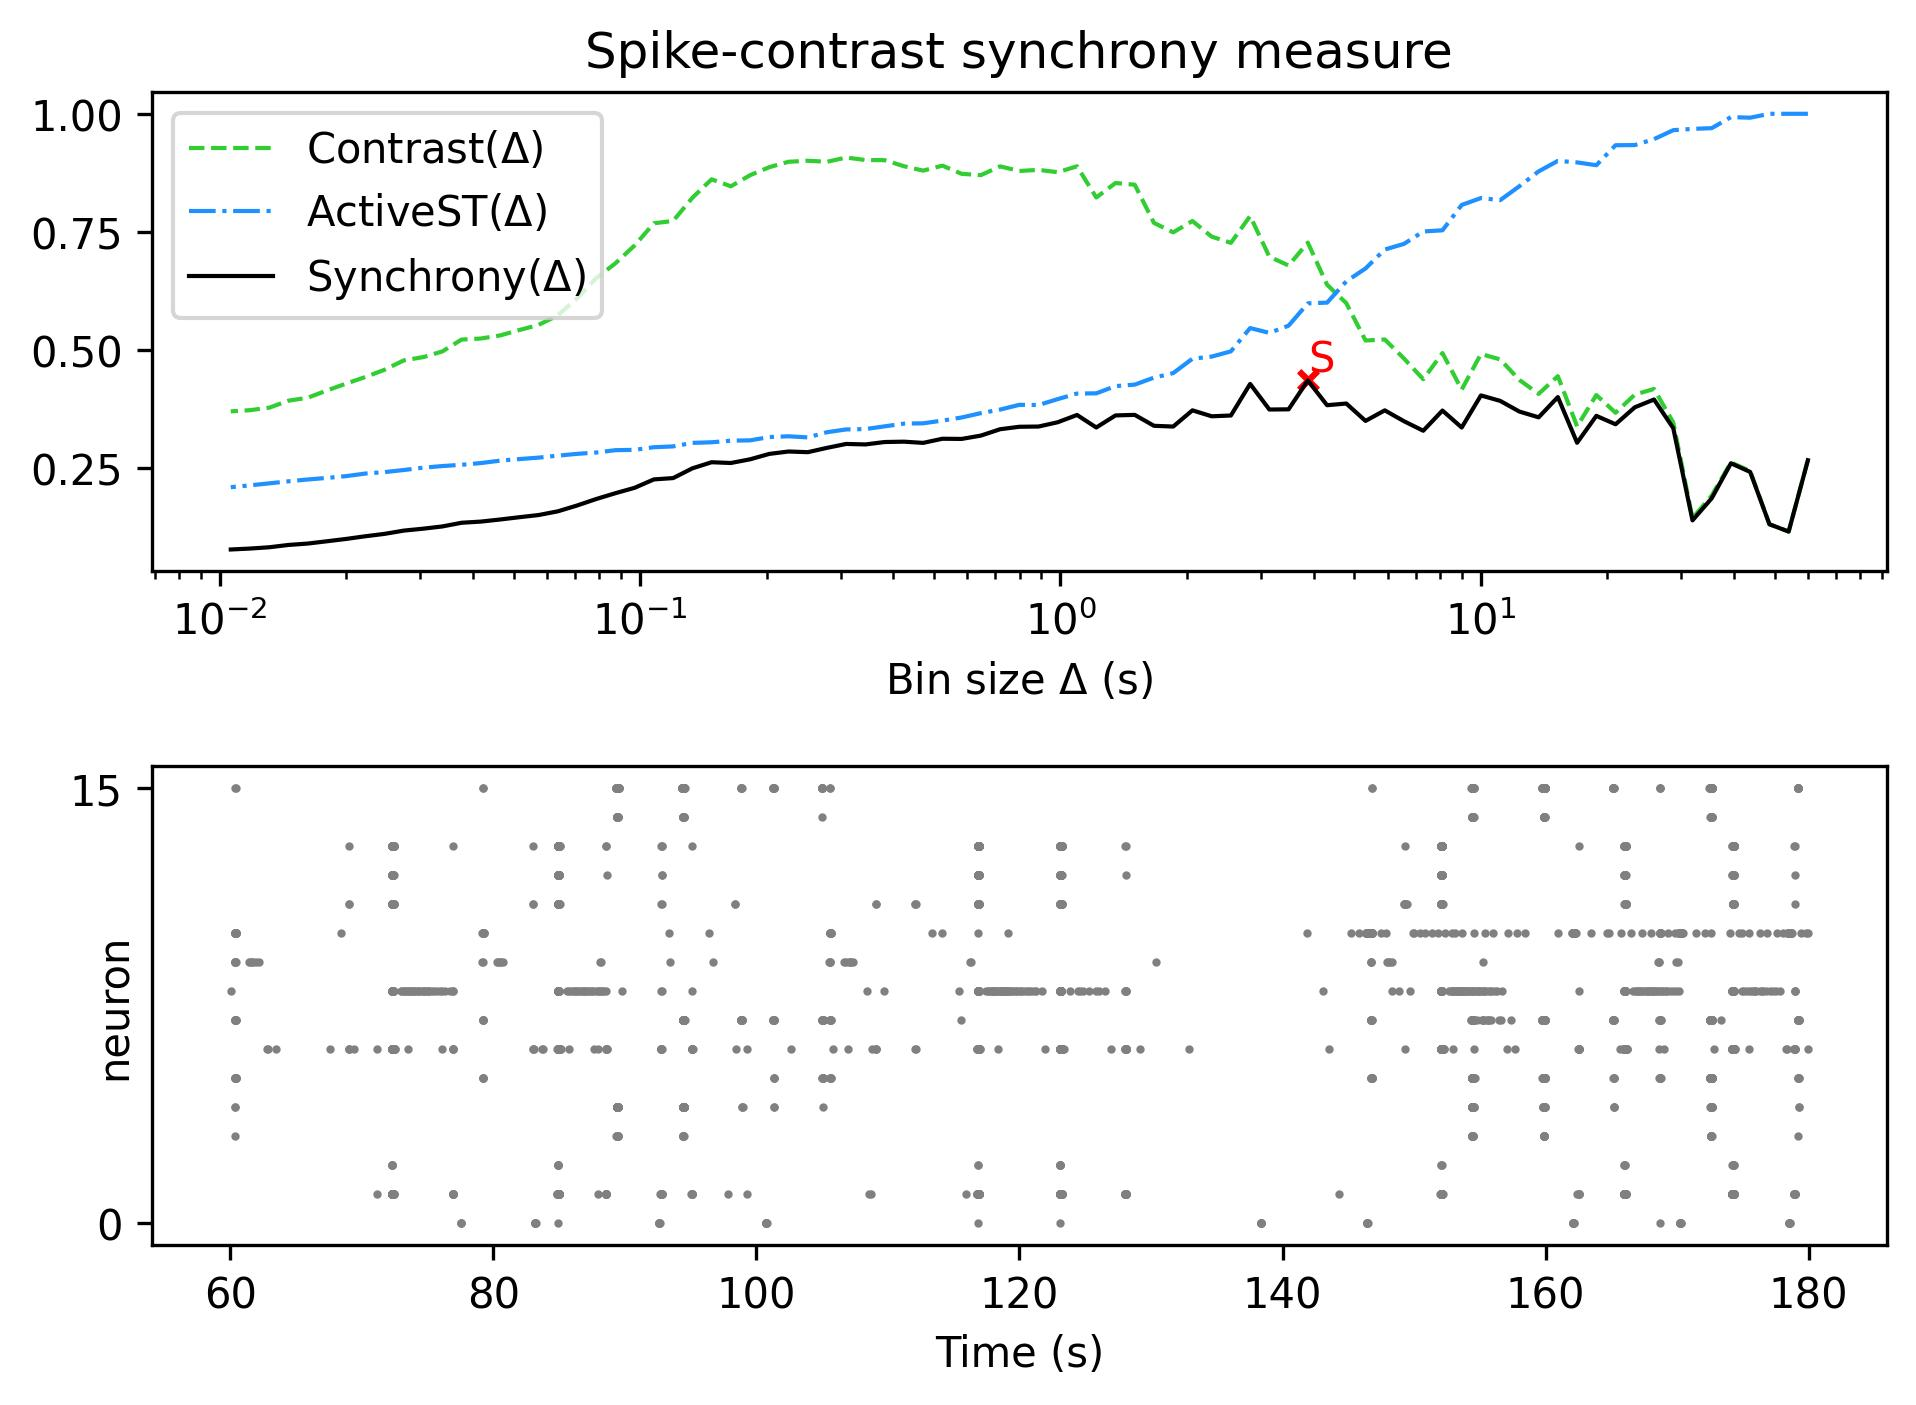

The table this chart was drawn from, first rows:
, Spike-contrast (60.0 s), Spike-contrast (54.0 s), Spike-contrast (48.6 s), Spike-contrast (43.74 s), Spike-contrast (39.366 s), Spike-contrast (35.429 s), Spike-contrast (31.886 s), Spike-contrast (28.698 s), Spike-contrast (25.828 s), Spike-contrast (23.245 s), Spike-contrast (20.921 s), Spike-contrast (18.829 s), Spike-contrast (16.946 s), Spike-contrast (15.251 s), Spike-contrast (13.726 s), Spike-contrast (12.353 s), Spike-contrast (11.118 s), Spike-contrast (10.006 s), Spike-contrast (9.006 s), Spike-contrast (8.105 s), Spike-contrast (7.295 s), Spike-contrast (6.565 s), Spike-contrast (5.909 s)
0, 0.2665, 0.1154, 0.1308, 0.2416, 0.26, 0.1859, 0.1391, 0.3344, 0.395, 0.3785, 0.3425, 0.3604, 0.3034, 0.4002, 0.3573, 0.3695, 0.3921, 0.4037, 0.3357, 0.3716, 0.3288, 0.349, 0.372
